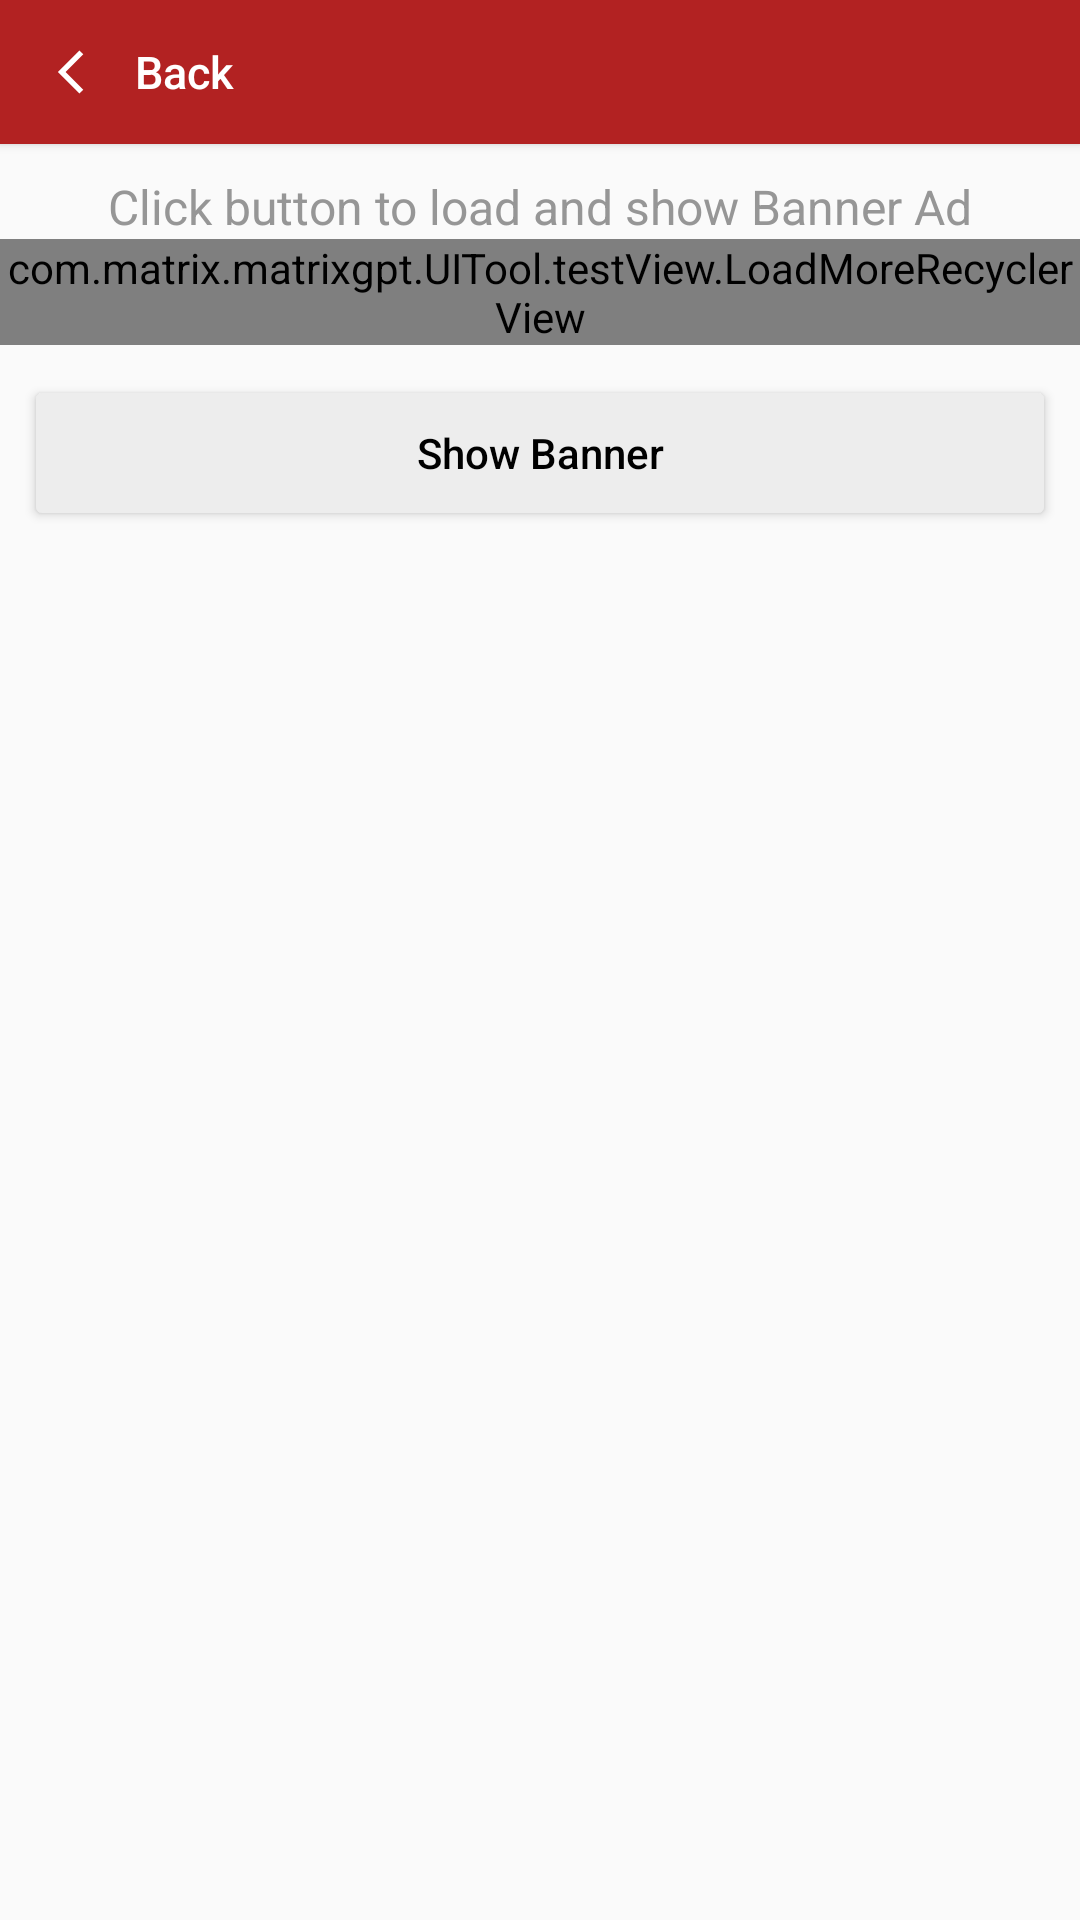

Reconstruct the res/layout file that produces this screen, plus the resources it refers to.
<!-- AndroidManifest.xml: application theme Theme.MatrixGPT -->
<!-- res/layout/activity_native_express_banner.xml -->
<?xml version="1.0" encoding="utf-8"?>
<RelativeLayout xmlns:android="http://schemas.android.com/apk/res/android"
    xmlns:tools="http://schemas.android.com/tools"
    android:layout_width="match_parent"
    android:layout_height="match_parent"
    android:orientation="vertical"
    tools:ignore="HardcodedText">

    <Button
        android:id="@+id/btn_eb_back"
        android:layout_width="match_parent"
        android:layout_height="wrap_content"
        android:background="@color/title"
        android:text="Back"
        android:textAllCaps="false"
        android:gravity="left|center_vertical"
        android:drawablePadding="2dp"
        android:paddingLeft="13dp"
        android:drawableLeft="@drawable/arror_foreground"
        android:textColor="@color/white"
        android:textSize="15sp"/>

    <TextView
        android:id="@+id/text"
        android:layout_width="match_parent"
        android:layout_height="wrap_content"
        android:layout_marginTop="10dp"
        android:gravity="center"
        android:layout_below="@+id/btn_eb_back"
        android:text="Click button to load and show Banner Ad"
        android:textColor="#969696"
        android:textSize="16sp" />

    <com.matrix.matrixgpt.UITool.testView.LoadMoreRecyclerView
        android:id="@+id/my_list"
        android:layout_width="match_parent"
        android:layout_height="wrap_content"
        android:layout_below="@+id/text" />

    <Button
        android:id="@+id/showBanner"
        android:layout_width="match_parent"
        android:layout_height="52dp"
        android:layout_marginStart="8dp"
        android:layout_marginLeft="100dp"
        android:layout_marginTop="10dp"
        android:layout_marginEnd="8dp"
        android:layout_below="@+id/my_list"
        android:layout_marginRight="100dp"
        android:gravity="center"
        android:text="Show Banner"
        android:textColor="@android:color/black"
        android:textAllCaps="false"
        android:textSize="14sp"
        android:theme="@style/PrimaryButton" />


















    <FrameLayout
        android:id="@+id/express_container"
        android:layout_width="wrap_content"
        android:layout_height="wrap_content"
        android:layout_centerHorizontal="true"
        android:layout_below="@+id/showBanner"
        android:layout_alignParentBottom="true"
        android:layout_gravity="center"
        android:layout_marginTop="10dp"
        android:background="#203399cc" />

</RelativeLayout>
<!-- resources referenced by this layout -->
<resources>
  <color name="title">#B22222</color>
  <color name="white">#ffffff</color>
  <!-- drawable arror_foreground (drawable) -->
  <?xml version="1.0" encoding="utf-8"?>
  <vector xmlns:android="http://schemas.android.com/apk/res/android"
      android:width="30dp"
      android:height="30dp"
      android:viewportWidth="108"
      android:viewportHeight="108"
      android:tint="#fff"
      android:autoMirrored="true">
      <group android:scaleX="2.61"
          android:scaleY="2.61"
          android:translateX="22.68"
          android:translateY="22.68">
          <path
              android:fillColor="@android:color/white"
              android:pathData="M11.67,3.87L9.9,2.1 0,12l9.9,9.9 1.77,-1.77L3.54,12z"/>
      </group>
  </vector>
  <style name="PrimaryButton" parent="Theme.AppCompat">
          <item name="colorButtonNormal">#EDEDED</item>
          <item name="colorControlHighlight">#B22222</item>
          
          <item name="borderlessButtonStyle">@style/Widget.AppCompat.Button.Borderless</item>
          <item name="background">@drawable/btn_bg_creative</item>
          
          
          
          
  
      </style>
  <style name="Theme.MatrixGPT" parent="Theme.MaterialComponents.DayNight.NoActionBar.Bridge">
          
          <item name="colorPrimary">@color/purple_500</item>
          <item name="colorPrimaryVariant">@color/purple_700</item>
          <item name="colorOnPrimary">@color/white</item>
          
          <item name="colorSecondary">@color/teal_200</item>
          <item name="colorSecondaryVariant">@color/teal_700</item>
          <item name="colorOnSecondary">@color/black</item>
          
          <item name="android:statusBarColor" tools:targetApi="l">?attr/colorPrimaryVariant</item>
          
      </style>
  <color name="purple_500">#FF6200EE</color>
  <color name="purple_700">#FF3700B3</color>
  <color name="teal_200">#FF03DAC5</color>
  <color name="teal_700">#FF018786</color>
  <color name="black">#FF000000</color>
</resources>
